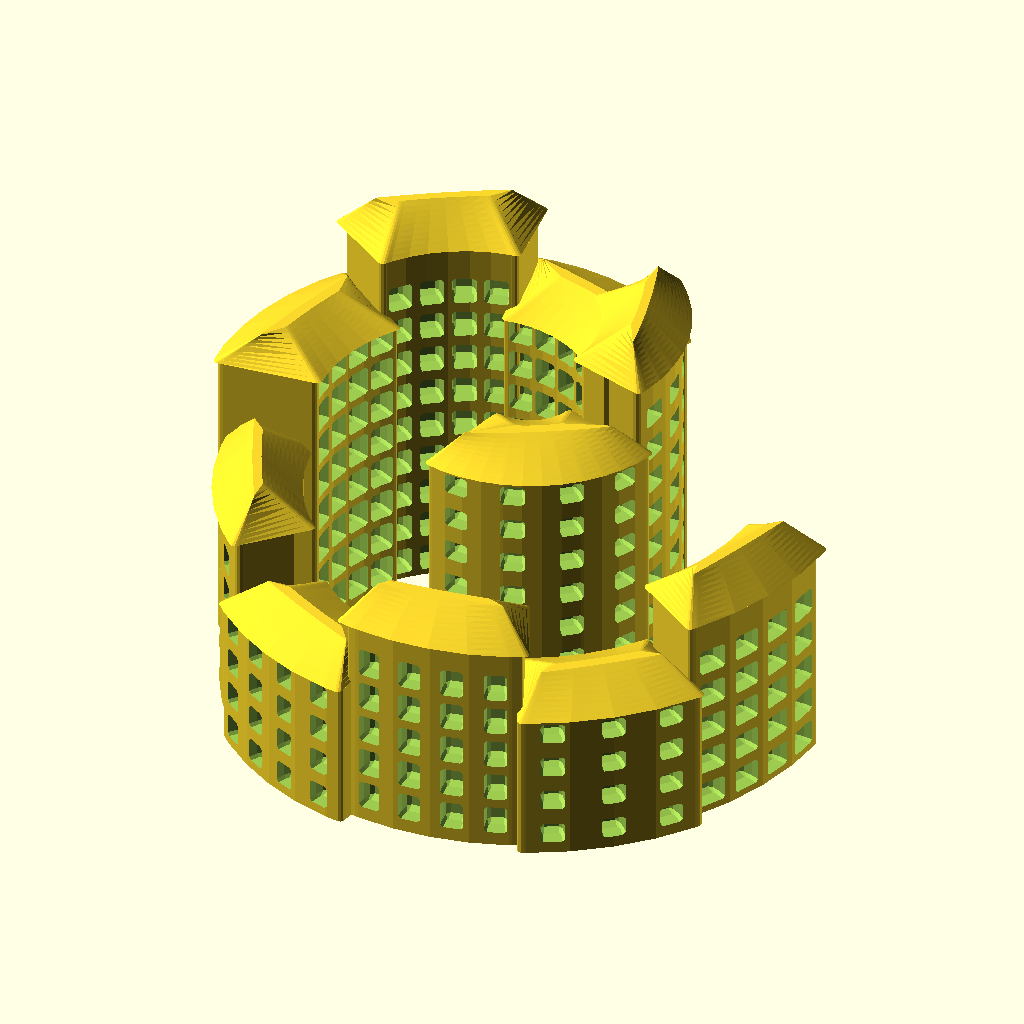
Cell 1: the model at its default parameters.
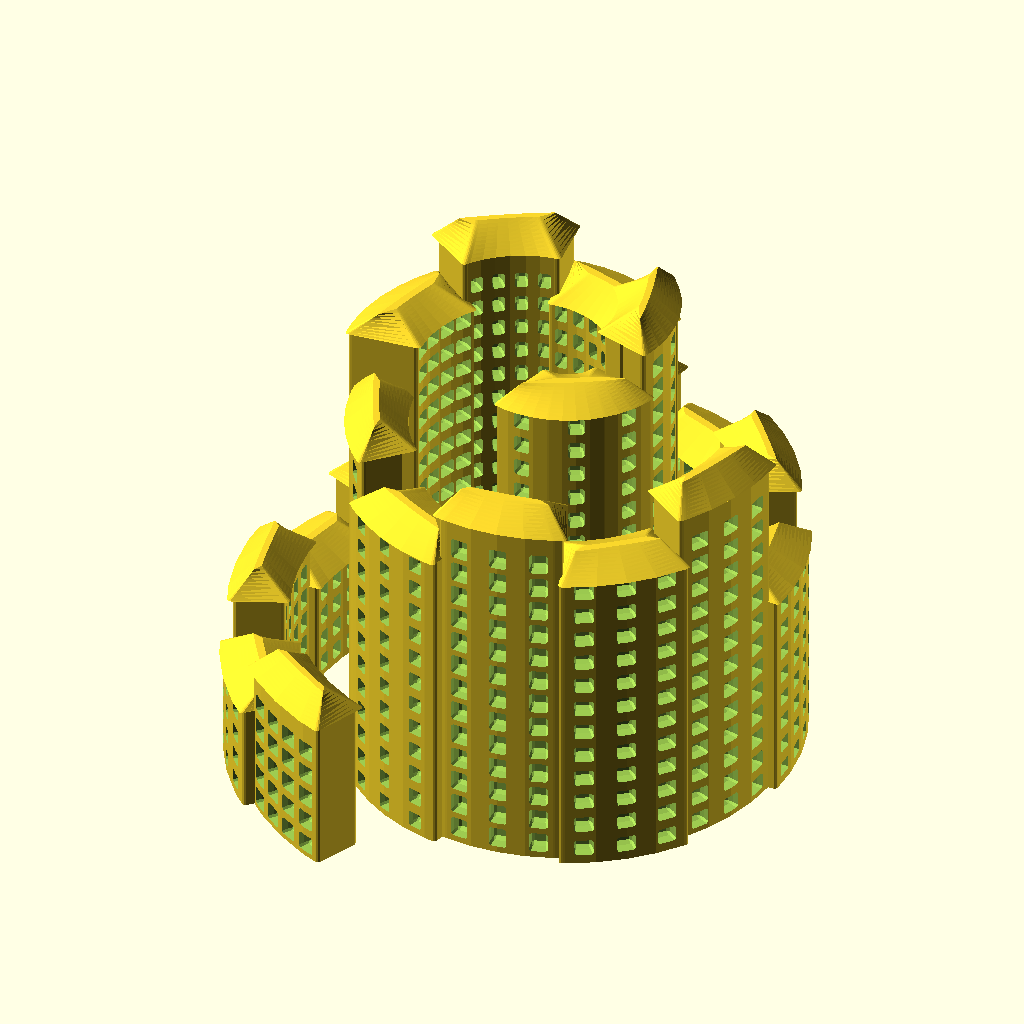
Cell 2: num_of_buildings = 20 (everything else at default).
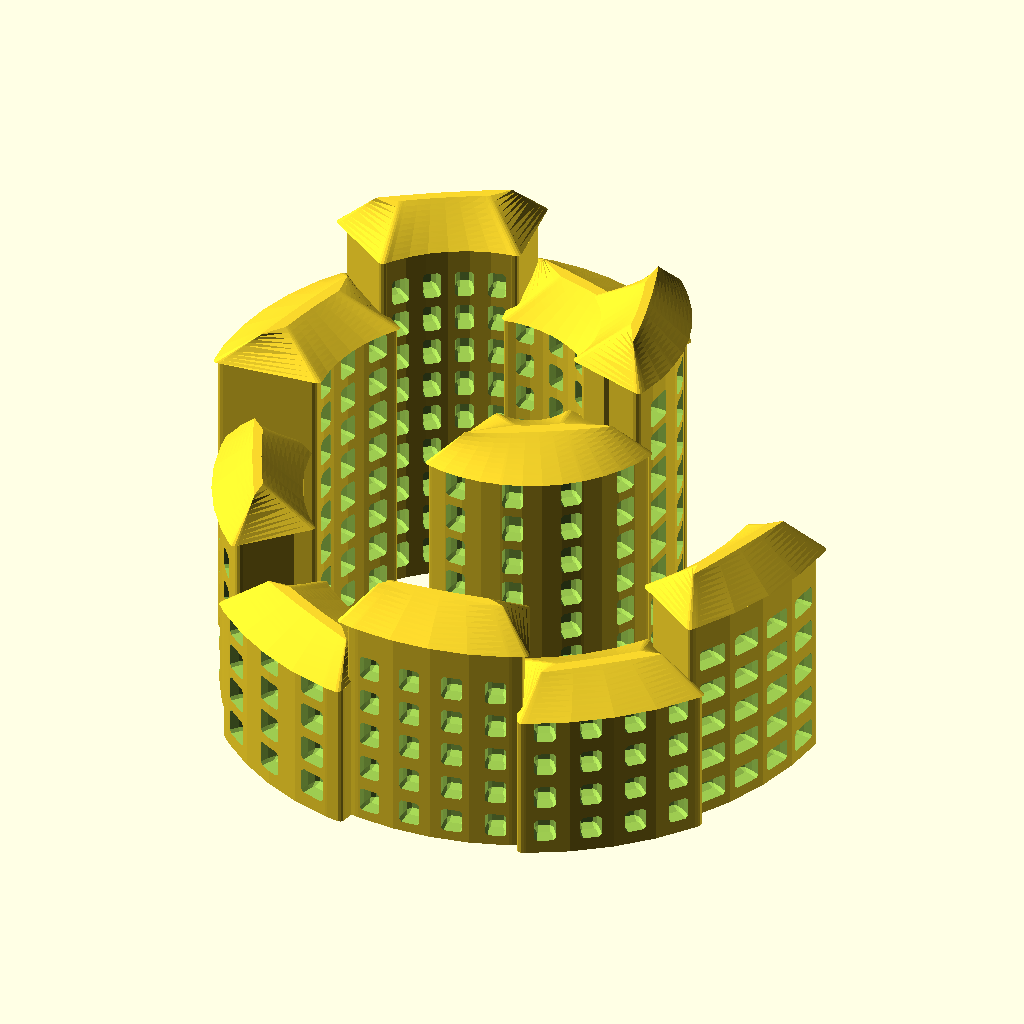
Cell 3: seed_value = 30 (everything else at default).
All cells are drawn from the same view direction (rotation 55°, 0°, 25°, orthographic, colour scheme Cornfield), but the view is re-fitted for each cell, so position and scale can differ between cells as well as the parameter.
Source of the model, examples/spiral_city.scad:
use <archimedean_spiral.scad>;
use <arc.scad>;
use <rounded_cube.scad>;
use <util/reverse.scad>;

num_of_buildings = 10;
seed_value = 15; 

spiral_city(num_of_buildings, seed_value);  

module spiral_city(num_of_buildings, seed_value) {
    $fn = 48;
    arm_distance = 30;

    points_angles = archimedean_spiral(
        arm_distance = arm_distance,
        init_angle = 270,
        point_distance = 30,
        num_of_points = num_of_buildings + 1
    ); 

    pts = reverse([for(pa = points_angles) pa[0]]);
    leng_pts = len(pts);

    floor_h = 30;
    roof_h = 7;
    w_size = floor_h / 6;

    for(i = [0:leng_pts - 2]) {
        mid_pt = (pts[i] + pts[i + 1]) / 2;
        arc_r = norm(mid_pt);
        d_pts = norm(pts[i] - pts[i + 1]);
        arc_a = angle(arc_r, d_pts) * (i > leng_pts - 4 ? 0.85 : 0.95); 
        
        is_even = i % 2 == 0;
        half_a = arc_a / 2;
        
        building_h = floor_h * (floor(i / 5 + 1) + (is_even ? floor_h / 65: 0));
        ra_arc = atan2(mid_pt[1], mid_pt[0]) - (i > leng_pts - 4 ? arc_a / 4.5 : arc_a / 5);
        
        translate(mid_pt)
        rotate(ra_arc)
        union() {
            difference() {
                union() {
                    linear_extrude(building_h)
                    translate([-arc_r, 0])
                    minkowski() {
                        arc(radius = arc_r, angle = [-half_a, half_a], width = arm_distance / (is_even ? 2.5 : 1.7));
                        circle(1, $fn = 12);
                    }
                }  
                
                // windows
                cubes(i, arm_distance, building_h, w_size, arc_a, arc_r, seed_value);
            }        
            

            roof(i, arm_distance, building_h, roof_h, arc_a, arc_r);
        }
    }
    
    function angle(arc_r, d_pts) = 180 * d_pts / (arc_r * PI);
    
    module cubes(i, arm_distance, building_h, w_size, arc_a, arc_r, seed_value) {
        half_a = arc_a / 2;
        is_even = i % 2 == 0;
        arc_w = arm_distance / (is_even ? 2.5 : 1.7);
        union() {  
            rs = is_undef(seed_value) ?
                rands(-1, 1, 4) : 
                rands(-1, 1, 4, seed_value = seed_value + i);
            
            outer_cube_size = [w_size / 2, w_size  + rs[0] , w_size + rs[1]];
            inter_cube_size = [w_size / 2, (w_size + rs[0]) * 0.85, w_size + rs[1]];
            
            h_step = w_size * 1.5;
            h_to = building_h - w_size * 1.5; 
            
            a_from = -half_a  + (rs[3] > 0 ? arc_a / 8 : arc_a / 6);
            a_step = rs[3] > 0 ? arc_a / 4 : arc_a / 3;
            
            outer_cube_p = [arc_r + arc_w / 2, 0, w_size * 0.75];
            inner_cube_p = [arc_r - arc_w / 2, 0, w_size * 0.75]; 
            
            for(h = [0:h_step: h_to]) {                
                translate([-arc_r, 0, h + rs[2] + 1])
                for(a = [a_from:a_step:half_a]) {
                    r = is_undef(seed_value) ?
                           rands(0, 1, 1)[0] :
                           rands(0, 1, 1, seed_value = seed_value)[0];
                    s = [r > 0.5 ? 2.75 : 1, 1, 1];
                    rotate(a) {
                        translate(outer_cube_p)
                        scale(s)
                            rounded_cube(outer_cube_size, 1, center = true, $fn = 7);
                            
                        translate(inner_cube_p)
                        scale(s)
                            rounded_cube(inter_cube_size, 1, center = true, $fn = 7);      
                    }                        
                }
            } 
        }    
    }
    
    module roof(i, arm_distance, building_h, roof_h, arc_a, arc_r) {
        is_even = i % 2 == 0;
        half_a = arc_a / 2;
        if(is_even) {
            translate([0, 0, building_h])
            linear_extrude(roof_h, scale = [0.1, 0.65], slices = 10)
            translate([-arc_r, 0])    
            minkowski() {
                arc(radius = arc_r, angle = [-half_a * 1.075, half_a * 1.075], width = arm_distance * 0.5);   
                circle(1, $fn = 12);
            }
        }  
        else {
            translate([0, 0, building_h])        
            linear_extrude(roof_h * 0.8, scale = [0.1, 0.65], slices = 10)
            translate([-arc_r, 0])    
            minkowski() {
                arc(radius = arc_r, angle = [-half_a, half_a], width = arm_distance * 0.65);   
                circle(1, $fn = 12);
            }  
        }      
    }    
}
Parameter table extracted from the source (name, type, default, range or options):
num_of_buildings: number, default 10
seed_value: number, default 15
